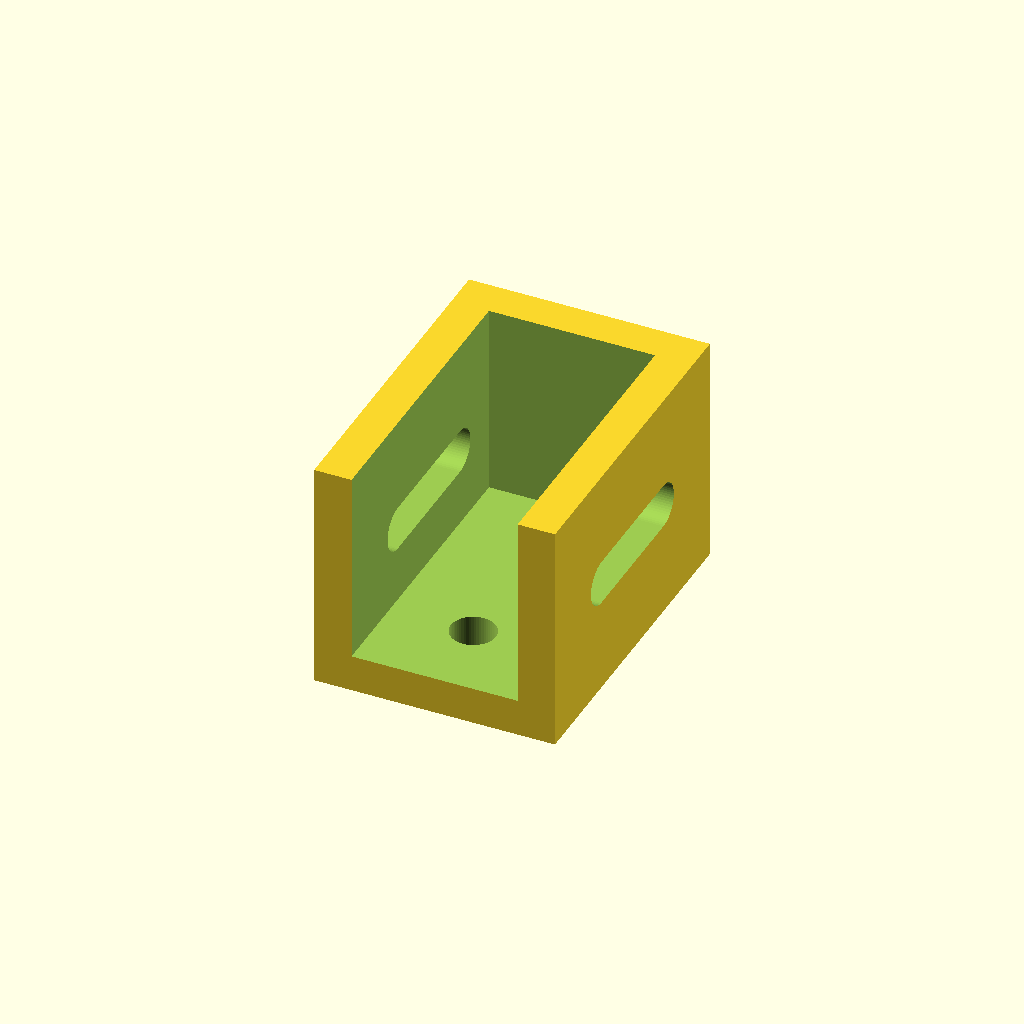
Cell 1: rendered with the file's own defaults.
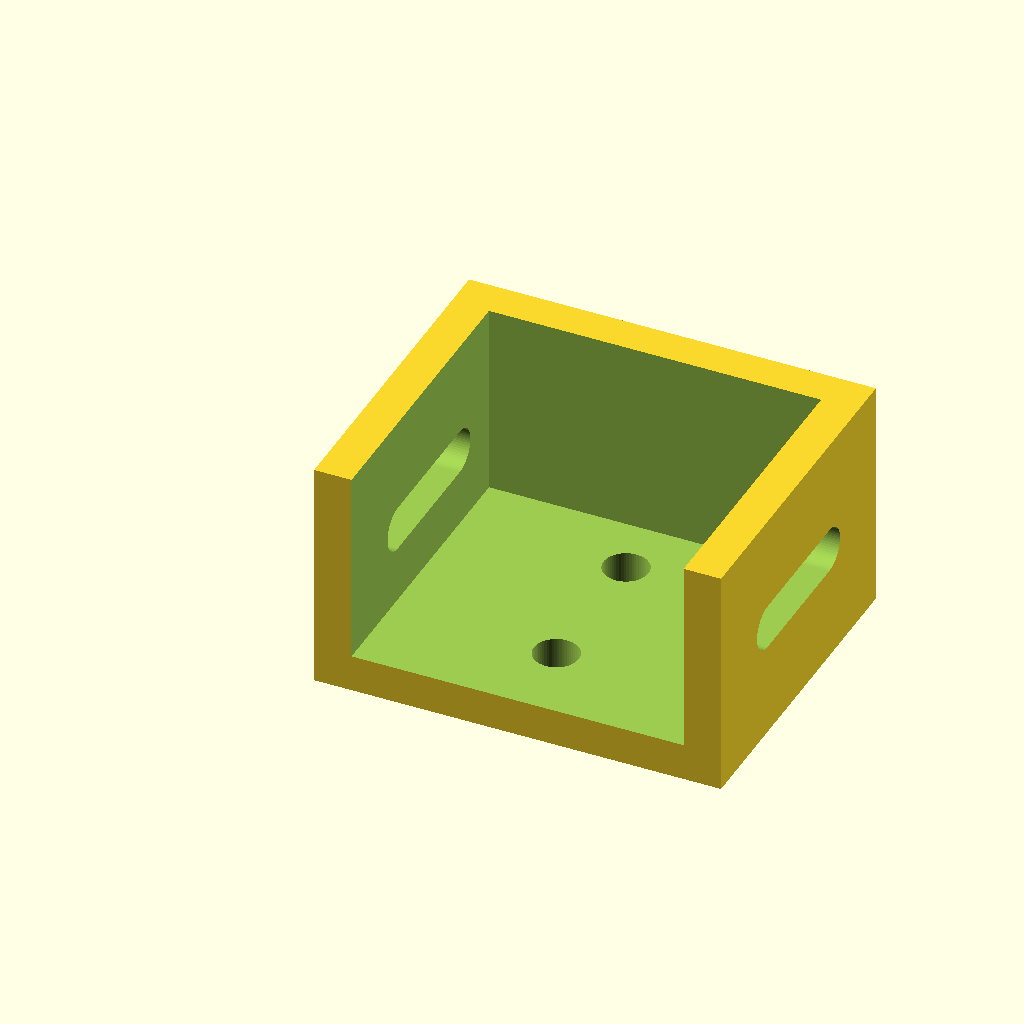
Cell 2 — profile_width set to 40, the other parameters unchanged.
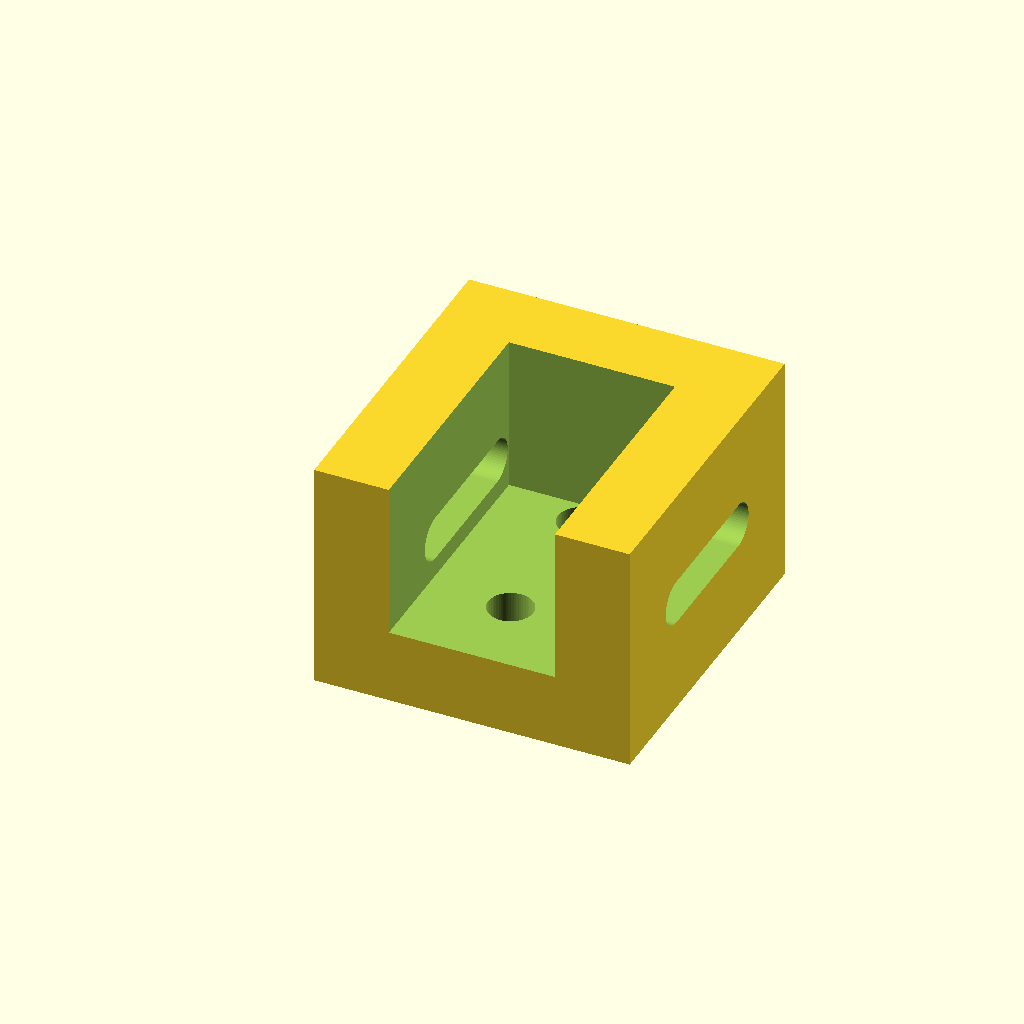
Cell 3: wall_thick = 9 (everything else at default).
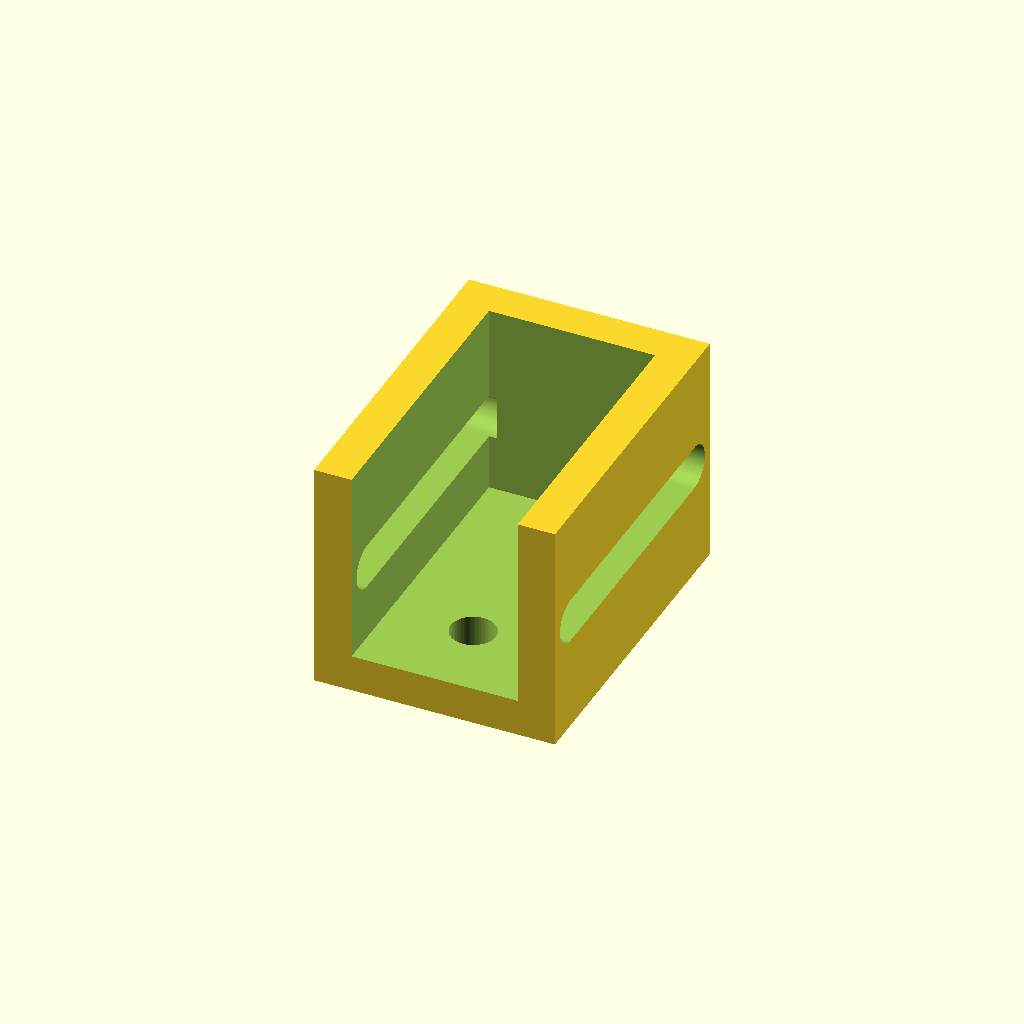
Cell 4: idler_slot_len = 32 (everything else at default).
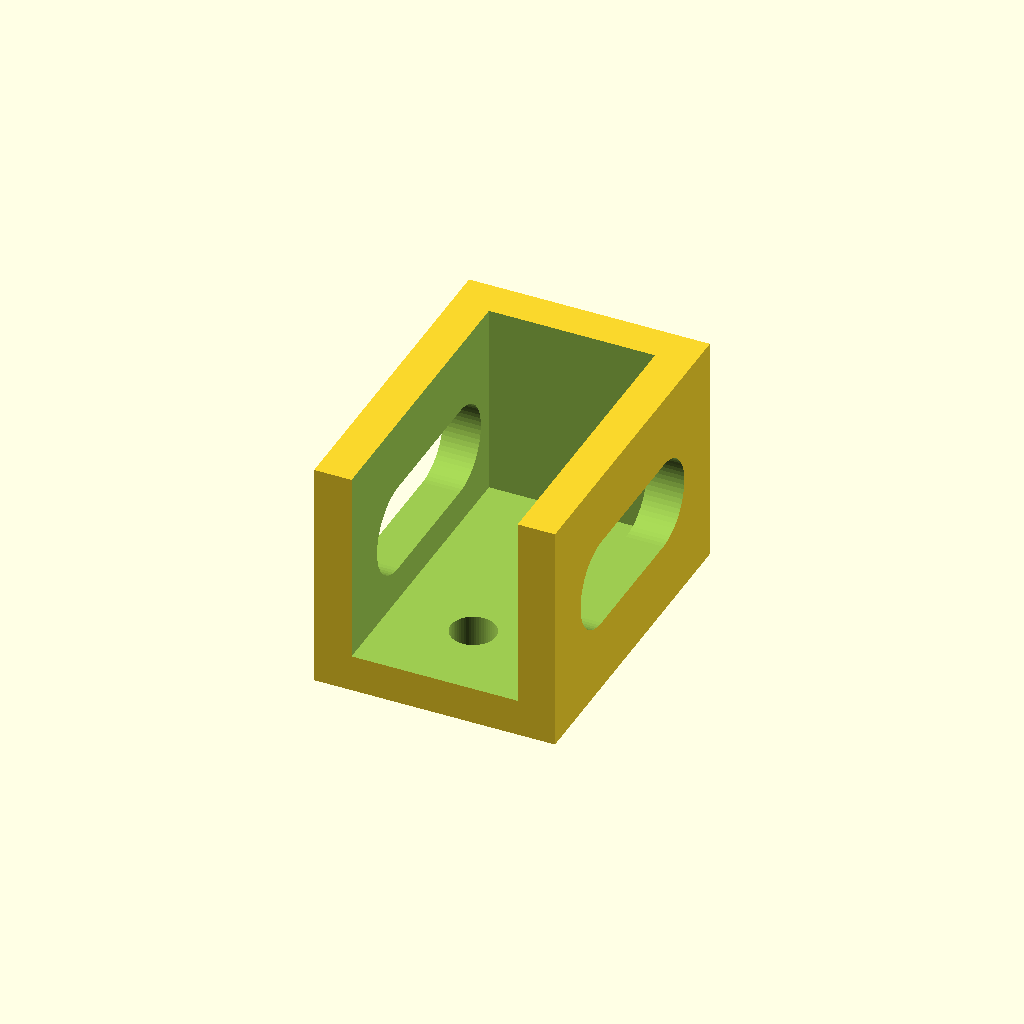
Cell 5: m5_pass_dia = 10.8 (everything else at default).
All cells are drawn from one camera (rotation 55°, 0°, 25°, orthographic, colour scheme Cornfield), so only the parameter changes between them.
The OpenSCAD source (Parte mecanica/cad/soporte_tensor_idler_2020.scad):
// ==============================================================================
// TFG: BANCO MECATRÓNICO DE MICROGRAVEDAD SIMULADA
// Componente: Soporte Tensor para Polea Loca (Idler GT2) en Perfil 2020
// Aplicación: Extremo de retorno y tensado de la correa del Carro Transversal
// Diseñado para: Fabricación Aditiva FDM (PLA/PETG/ABS)
// ==============================================================================

$fn = 60;

// Parámetros de la polea y perfil
profile_width    = 20.0;
wall_thick       = 4.5;
idler_slot_len   = 16.0;  // Longitud de corredera para regular la tensión de la correa
m5_pass_dia      = 5.4;   // Para eje de la polea loca GT2 (5 mm)
m5_mount_dia     = 5.4;   // Para fijación a ranura de perfil 2020 con tuerca T
body_length      = 40.0;
body_height      = 28.0;
pulley_gap       = 12.0;  // Hueco para alojar la polea GT2 con rodamientos

module soporte_tensor_idler() {
    difference() {
        // Bloque en forma de U / horquilla
        cube([profile_width + 2 * wall_thick, body_length, body_height]);

        // Vaciado central para la polea loca y el paso de la correa
        translate([wall_thick, -1, wall_thick])
            cube([profile_width, body_length - wall_thick + 1, body_height]);

        // Ranuras de corredera lateral para el eje M5 de la polea tensora
        for (side = [-1, 1]) {
            translate([side > 0 ? profile_width + wall_thick - 1 : -1, body_length/2 - idler_slot_len/2, body_height/2]) {
                rotate([0, 90, 0]) {
                    hull() {
                        cylinder(d = m5_pass_dia, h = wall_thick + 2);
                        translate([0, idler_slot_len, 0])
                            cylinder(d = m5_pass_dia, h = wall_thick + 2);
                    }
                }
            }
        }

        // Taladros M5 en la base inferior para fijar rígidamente al perfil 2020
        translate([(profile_width + 2*wall_thick)/2, 10.0, -1])
            cylinder(d = m5_mount_dia, h = wall_thick + 2);
            
        translate([(profile_width + 2*wall_thick)/2, 28.0, -1])
            cylinder(d = m5_mount_dia, h = wall_thick + 2);
    }
}

soporte_tensor_idler();
Parameter table extracted from the source (name, type, default, range or options):
profile_width: number, default 20
wall_thick: number, default 4.5
idler_slot_len: number, default 16
m5_pass_dia: number, default 5.4
m5_mount_dia: number, default 5.4
body_length: number, default 40
body_height: number, default 28
pulley_gap: number, default 12
